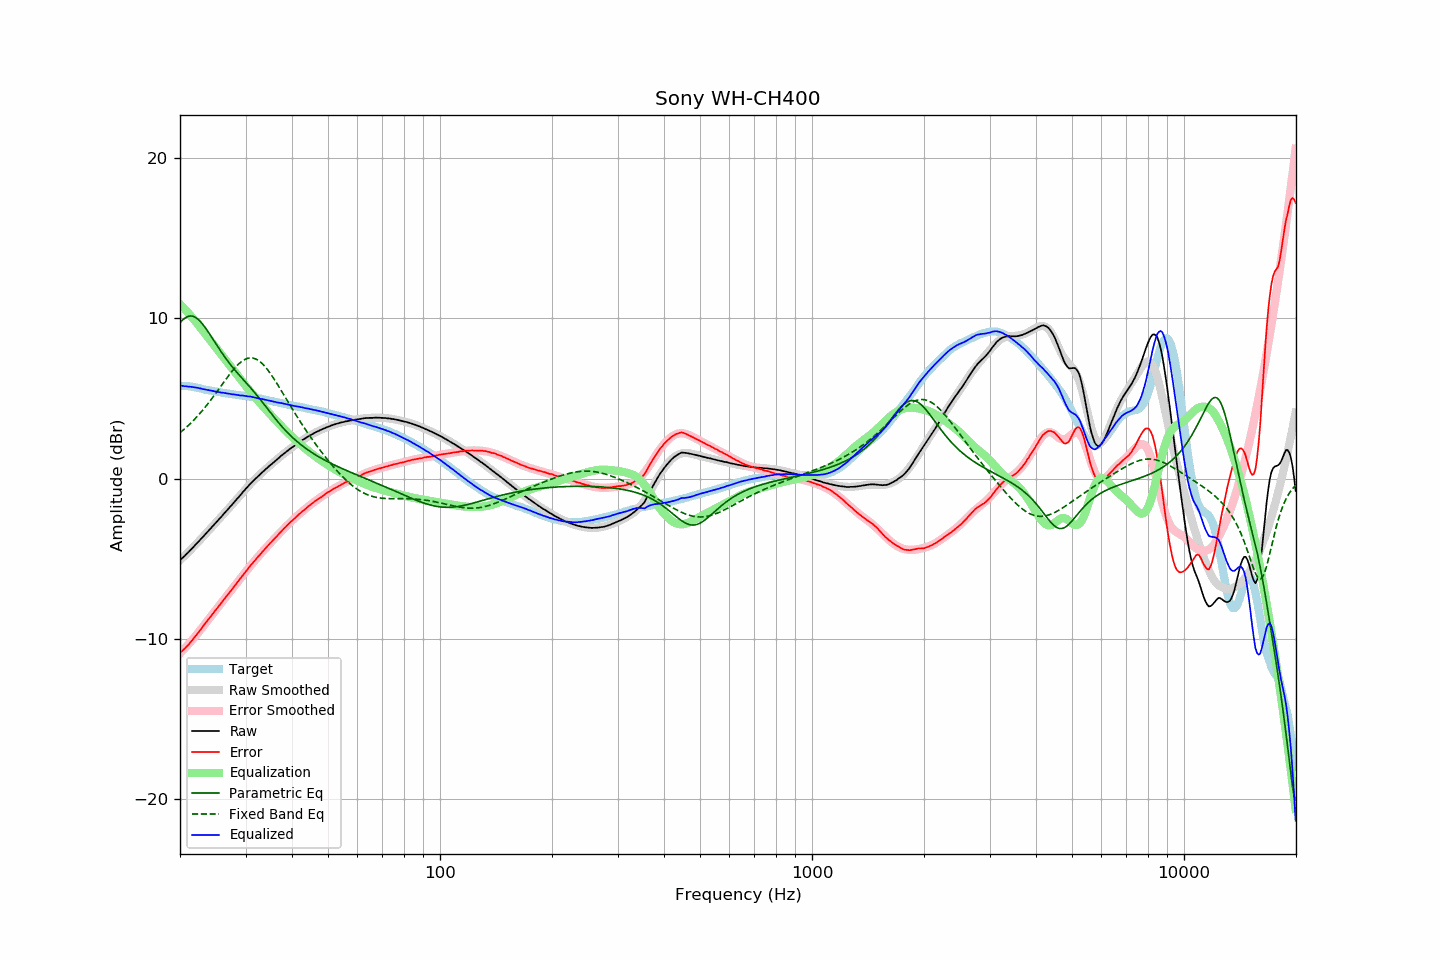

Data behind this chart, as committed beside it:
frequency, raw, error, smoothed, error_smoothed, equalization, parametric_eq, fixed_band_eq, equalized_raw, equalized_smoothed, target
20.00, -5.06, -10.85, -5.08, -10.89, 10.89, 9.71, 2.87, 5.83, 5.81, 5.78
20.20, -4.98, -10.77, -4.99, -10.79, 10.79, 9.83, 2.95, 5.80, 5.80, 5.78
20.40, -4.89, -10.68, -4.89, -10.68, 10.68, 9.93, 3.04, 5.79, 5.79, 5.78
20.61, -4.81, -10.59, -4.79, -10.57, 10.57, 10.02, 3.12, 5.77, 5.78, 5.78
20.81, -4.69, -10.48, -4.69, -10.46, 10.46, 10.08, 3.21, 5.77, 5.77, 5.78
21.02, -4.60, -10.39, -4.59, -10.35, 10.35, 10.12, 3.31, 5.75, 5.76, 5.78
21.23, -4.49, -10.25, -4.49, -10.24, 10.24, 10.15, 3.40, 5.74, 5.75, 5.76
21.44, -4.39, -10.14, -4.39, -10.12, 10.12, 10.15, 3.50, 5.73, 5.73, 5.75
21.66, -4.30, -10.03, -4.29, -10.01, 10.01, 10.13, 3.60, 5.71, 5.72, 5.73
21.87, -4.18, -9.89, -4.18, -9.89, 9.89, 10.09, 3.70, 5.71, 5.70, 5.71
22.09, -4.07, -9.77, -4.08, -9.77, 9.77, 10.04, 3.81, 5.69, 5.69, 5.70
22.31, -3.97, -9.64, -3.98, -9.64, 9.64, 9.96, 3.92, 5.67, 5.67, 5.67
22.54, -3.88, -9.52, -3.87, -9.52, 9.52, 9.87, 4.03, 5.64, 5.65, 5.65
22.76, -3.75, -9.38, -3.76, -9.38, 9.38, 9.77, 4.15, 5.63, 5.63, 5.63
22.99, -3.65, -9.25, -3.65, -9.25, 9.25, 9.65, 4.26, 5.60, 5.60, 5.60
23.22, -3.54, -9.11, -3.54, -9.12, 9.12, 9.52, 4.38, 5.58, 5.58, 5.57
23.45, -3.43, -8.98, -3.43, -8.99, 8.99, 9.39, 4.51, 5.56, 5.56, 5.54
23.69, -3.33, -8.86, -3.32, -8.86, 8.86, 9.24, 4.63, 5.54, 5.54, 5.53
23.92, -3.21, -8.73, -3.21, -8.73, 8.73, 9.09, 4.76, 5.52, 5.52, 5.51
24.16, -3.10, -8.61, -3.10, -8.60, 8.60, 8.94, 4.89, 5.50, 5.50, 5.50
24.40, -2.99, -8.47, -3.00, -8.47, 8.47, 8.78, 5.02, 5.48, 5.48, 5.48
24.65, -2.88, -8.35, -2.88, -8.34, 8.34, 8.63, 5.16, 5.46, 5.46, 5.46
24.89, -2.77, -8.21, -2.77, -8.21, 8.21, 8.47, 5.29, 5.44, 5.44, 5.44
25.14, -2.66, -8.09, -2.66, -8.09, 8.09, 8.31, 5.43, 5.42, 5.42, 5.43
25.39, -2.55, -7.96, -2.55, -7.96, 7.96, 8.16, 5.57, 5.41, 5.41, 5.41
25.65, -2.44, -7.84, -2.44, -7.83, 7.83, 8.01, 5.71, 5.39, 5.39, 5.40
25.91, -2.34, -7.70, -2.33, -7.71, 7.71, 7.86, 5.85, 5.37, 5.38, 5.37
26.16, -2.21, -7.57, -2.22, -7.58, 7.58, 7.71, 5.99, 5.37, 5.36, 5.35
26.43, -2.11, -7.45, -2.11, -7.45, 7.45, 7.57, 6.12, 5.34, 5.34, 5.34
26.69, -1.99, -7.32, -1.99, -7.32, 7.32, 7.43, 6.26, 5.33, 5.33, 5.32
26.96, -1.89, -7.20, -1.88, -7.19, 7.19, 7.30, 6.39, 5.31, 5.31, 5.31
27.23, -1.77, -7.06, -1.77, -7.06, 7.06, 7.16, 6.53, 5.30, 5.30, 5.30
27.50, -1.66, -6.95, -1.65, -6.94, 6.94, 7.04, 6.65, 5.27, 5.28, 5.29
27.77, -1.54, -6.81, -1.54, -6.81, 6.81, 6.91, 6.78, 5.26, 5.27, 5.27
28.05, -1.42, -6.68, -1.42, -6.68, 6.68, 6.79, 6.89, 5.25, 5.25, 5.25
28.33, -1.31, -6.55, -1.31, -6.55, 6.55, 6.67, 7.00, 5.23, 5.24, 5.23
28.62, -1.20, -6.42, -1.19, -6.42, 6.42, 6.56, 7.11, 5.22, 5.22, 5.22
28.90, -1.08, -6.29, -1.08, -6.29, 6.29, 6.45, 7.20, 5.21, 5.21, 5.21
29.19, -0.97, -6.16, -0.96, -6.16, 6.16, 6.33, 7.29, 5.19, 5.20, 5.19
29.48, -0.84, -6.03, -0.85, -6.03, 6.03, 6.22, 7.36, 5.19, 5.18, 5.19
29.78, -0.73, -5.91, -0.74, -5.91, 5.91, 6.11, 7.42, 5.17, 5.17, 5.17
30.08, -0.62, -5.78, -0.62, -5.78, 5.78, 6.00, 7.47, 5.16, 5.15, 5.16
30.38, -0.52, -5.66, -0.51, -5.65, 5.65, 5.89, 7.51, 5.14, 5.14, 5.14
30.68, -0.39, -5.52, -0.41, -5.53, 5.53, 5.78, 7.53, 5.13, 5.12, 5.13
30.99, -0.29, -5.39, -0.30, -5.41, 5.41, 5.66, 7.54, 5.12, 5.11, 5.11
31.30, -0.19, -5.29, -0.20, -5.29, 5.29, 5.55, 7.53, 5.09, 5.09, 5.09
31.61, -0.08, -5.16, -0.09, -5.17, 5.17, 5.43, 7.51, 5.08, 5.07, 5.08
31.93, 0.00, -5.05, 0.01, -5.05, 5.05, 5.31, 7.47, 5.05, 5.05, 5.06
32.24, 0.10, -4.93, 0.10, -4.93, 4.93, 5.18, 7.42, 5.03, 5.03, 5.02
32.57, 0.20, -4.82, 0.20, -4.81, 4.81, 5.06, 7.36, 5.01, 5.01, 5.01
32.89, 0.29, -4.71, 0.29, -4.70, 4.70, 4.93, 7.28, 4.99, 4.99, 5.00
33.22, 0.39, -4.58, 0.39, -4.59, 4.59, 4.81, 7.19, 4.97, 4.97, 4.97
33.55, 0.48, -4.48, 0.48, -4.47, 4.47, 4.68, 7.09, 4.95, 4.95, 4.95
33.89, 0.57, -4.36, 0.57, -4.36, 4.36, 4.55, 6.98, 4.93, 4.93, 4.93
34.23, 0.66, -4.25, 0.65, -4.25, 4.25, 4.42, 6.86, 4.91, 4.91, 4.91
34.57, 0.75, -4.14, 0.74, -4.14, 4.14, 4.29, 6.73, 4.89, 4.89, 4.88
34.92, 0.84, -4.02, 0.83, -4.03, 4.03, 4.16, 6.59, 4.87, 4.86, 4.86
35.27, 0.92, -3.93, 0.92, -3.92, 3.92, 4.03, 6.45, 4.84, 4.84, 4.85
35.62, 1.01, -3.82, 1.01, -3.82, 3.82, 3.90, 6.30, 4.82, 4.82, 4.82
35.97, 1.09, -3.71, 1.09, -3.71, 3.71, 3.78, 6.15, 4.79, 4.80, 4.80
... 635 more rows
